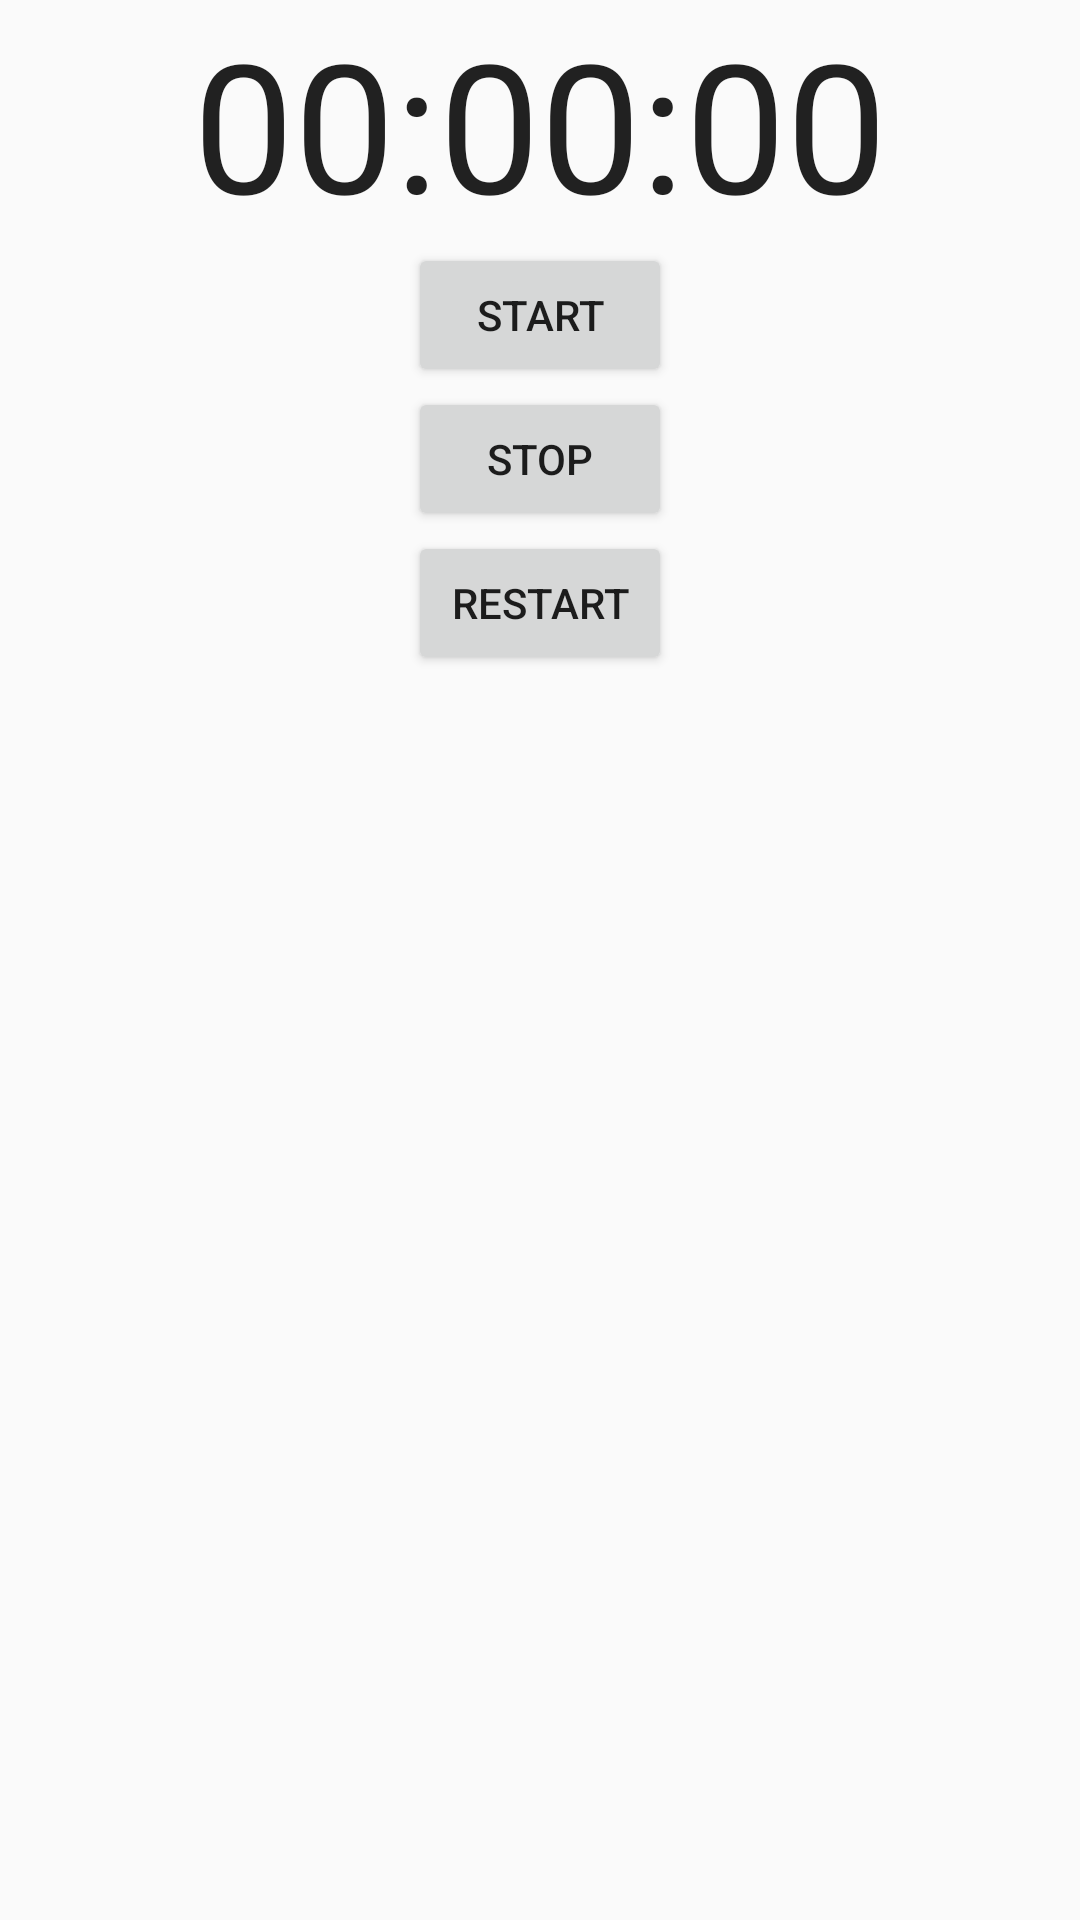

The Android layout XML behind this screen, and the referenced resources:
<!-- AndroidManifest.xml: application theme AppTheme -->
<!-- res/layout/activity_main.xml -->
<?xml version="1.0" encoding="utf-8"?>
<androidx.constraintlayout.widget.ConstraintLayout xmlns:android="http://schemas.android.com/apk/res/android"
    xmlns:app="http://schemas.android.com/apk/res-auto"
    xmlns:tools="http://schemas.android.com/tools"
    android:layout_width="match_parent"
    android:layout_height="match_parent"
    tools:context=".MainActivity">

    <LinearLayout
        android:id="@+id/linearLayout4"
        android:layout_width="0dp"
        android:layout_height="0dp"
        android:layout_marginStart="1dp"
        android:layout_marginTop="1dp"
        android:layout_marginEnd="1dp"
        android:layout_marginBottom="1dp"
        android:orientation="vertical"
        app:layout_constraintBottom_toBottomOf="parent"
        app:layout_constraintEnd_toEndOf="parent"
        app:layout_constraintStart_toStartOf="parent"
        app:layout_constraintTop_toTopOf="parent">

        <TextView
            android:id="@+id/textView_time"
            android:layout_width="match_parent"
            android:layout_height="wrap_content"
            android:text="@string/timer"
            android:textSize="60sp"
            android:gravity="center"
            android:textAppearance="@style/TextAppearance.AppCompat.Large" />

        <Button
            android:id="@+id/button_start"
            android:layout_width="wrap_content"
            android:layout_height="wrap_content"
            android:layout_gravity="center"
            android:text="@string/start" />

        <Button
            android:id="@+id/button_stop"
            android:layout_width="wrap_content"
            android:layout_height="wrap_content"
            android:layout_gravity="center"
            android:text="@string/stop" />

        <Button
            android:id="@+id/button_restart"
            android:layout_width="wrap_content"
            android:layout_height="wrap_content"
            android:layout_gravity="center"
            android:text="@string/restart" />
    </LinearLayout>
</androidx.constraintlayout.widget.ConstraintLayout>
<!-- resources referenced by this layout -->
<resources>
  <string name="restart">restart</string>
  <string name="start">start</string>
  <string name="stop">stop</string>
  <string name="timer">00:00:00</string>
  <style name="AppTheme" parent="Theme.AppCompat.Light.NoActionBar">
          
          <item name="colorPrimary">@color/colorPrimary</item>
          <item name="colorPrimaryDark">@color/colorPrimaryDark</item>
          <item name="colorAccent">@color/colorAccent</item>
      </style>
  <color name="colorPrimary">#FFACC9</color>
  <color name="colorPrimaryDark">#759CFD</color>
  <color name="colorAccent">#C3EDE9</color>
</resources>
